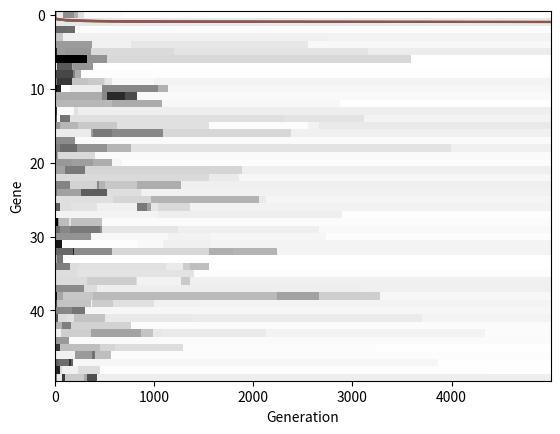

This chart was generated by the following Python code:
### ludobots core01
# [redacted]

import random

import numpy as np
import matplotlib.pyplot as pp

def matrix_create(x, y):
    """Makes an x by y matrix of all 0's"""
    list = []
    matrix = []
    for i in range(y):
        list.append(0.0)
    for i in range(x):
        matrix.append(list)
    return np.matrix(matrix)

def matrix_randomize(matrix):
    """Randomizes the elements of a matrix"""
    x, y = matrix.shape
    for i in range(x):
        for j in range(y):
            matrix.A[i][j] = random.random()

def fitness(matrix):
    """Returns the sum of all the values in matrix"""
    x, y = matrix.shape
    sum = 0
    for i in range(x):
        for j in range(y):
            sum += matrix.A[i][j]
    return float(sum) / float(x * y)

def matrix_perturb(matrix, probability):
    """Returns a slightly perturbed copy of matrix, depending on probability"""
    new_mat = matrix.copy()
    x, y = new_mat.shape
    for i in range(x):
        for j in range(y):
            if probability > random.random():
                new_mat.A[i][j] = random.random()
    return new_mat

def plot_vector_as_line(genes):
    """Plots a graph of fitness for 5000 generations, and gives a matrix display
       visualizing the generations
    """
    parent = matrix_create(1, 50)
    matrix_randomize(parent)
    parent_fitness = fitness(parent)
    fitness_array = []

    for gen in range(0, 5000):
        fitness_array.append(parent_fitness)
        for i in range(50):
            genes.A[i][gen] = parent.A[0][i]
        child = matrix_perturb(parent, 0.05)
        child_fitness = fitness(child)

        if child_fitness > parent_fitness:
            parent = child
            parent_fitness = child_fitness
    pp.plot(fitness_array)

if __name__ == "__main__":
    genes = matrix_create(50, 5000)
    plot_vector_as_line(genes)
    pp.xlabel('Generation')
    pp.ylabel('Fitness')
    pp.show()
    for i in range(5):
        plot_vector_as_line(genes)
    pp.xlabel('Generation')
    pp.ylabel('Fitness')
    pp.show()
    pp.imshow(genes, cmap=pp.cm.gray, aspect='auto', interpolation='nearest')
    pp.xlabel('Generation')
    pp.ylabel('Gene')
    pp.show()
